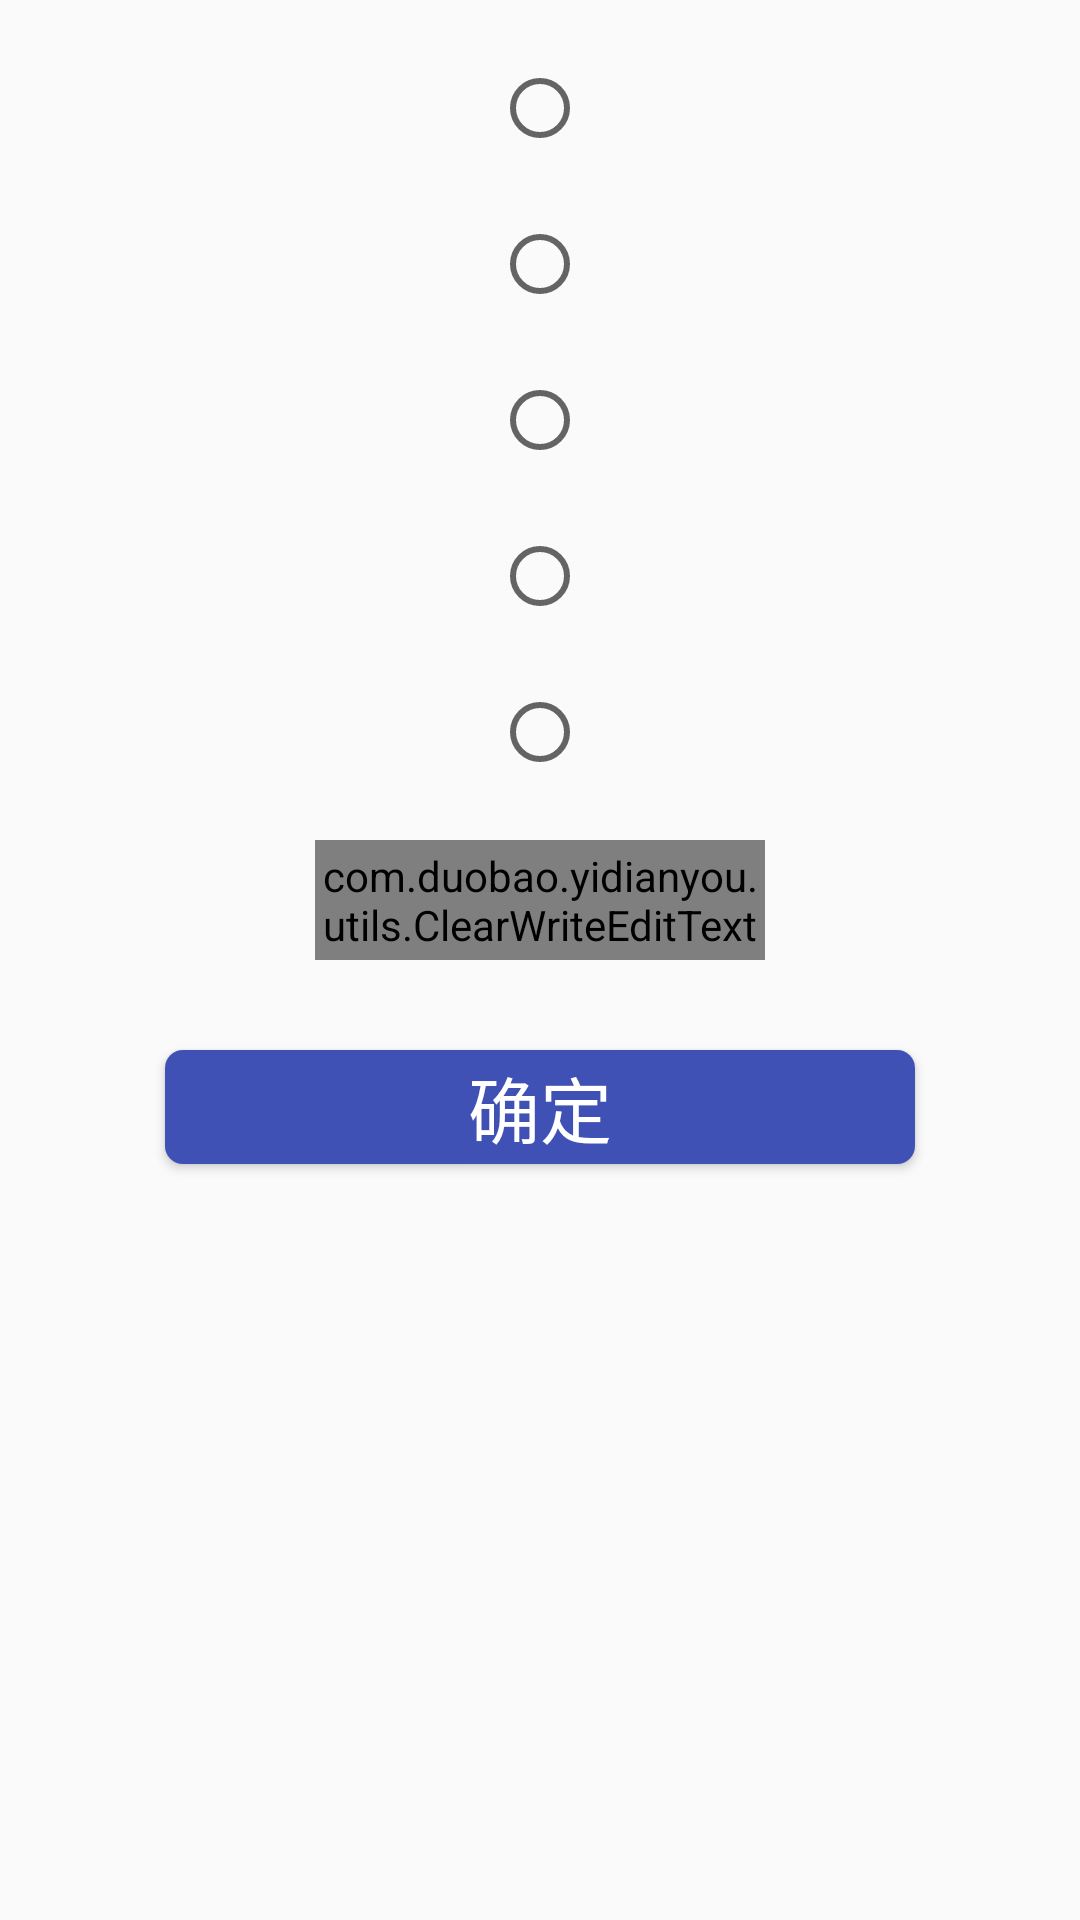

Here is an Android app screen rendered from its layout file. Give the layout XML and the strings, colors and styles it references.
<!-- AndroidManifest.xml: application theme AppTheme -->
<!-- res/layout/activity_switch.xml -->
<?xml version="1.0" encoding="utf-8"?>
<LinearLayout xmlns:android="http://schemas.android.com/apk/res/android"
    xmlns:tools="http://schemas.android.com/tools"
    android:layout_width="match_parent"
    android:layout_height="match_parent"
    android:orientation="vertical"
    tools:context=".activity.Setting.SwitchAccountActivity">
    <RadioGroup
        android:id="@+id/switch_rg"
        android:layout_width="wrap_content"
        android:layout_height="wrap_content"
        android:orientation="vertical"
        android:layout_gravity="center"
        android:layout_marginTop="20dp">
        <RadioButton
            android:id="@+id/switch_rb1"
            android:layout_width="wrap_content"
            android:layout_height="wrap_content"
            android:textSize="22dp"
            android:textColor="@color/black"
           />
        <RadioButton
            android:id="@+id/switch_rb2"
            android:layout_width="wrap_content"
            android:layout_height="wrap_content"
            android:textSize="22dp"
            android:textColor="@color/black"
            android:layout_marginTop="20dp"
           />
        <RadioButton
            android:id="@+id/switch_rb3"
            android:layout_width="wrap_content"
            android:layout_height="wrap_content"
            android:textSize="22dp"
            android:textColor="@color/black"
            android:layout_marginTop="20dp"
            />
        <RadioButton
            android:id="@+id/switch_rb4"
            android:layout_width="wrap_content"
            android:layout_height="wrap_content"
            android:textSize="22dp"
            android:textColor="@color/black"
            android:layout_marginTop="20dp"
           />
        <RadioButton
            android:id="@+id/switch_rb5"
            android:layout_width="wrap_content"
            android:layout_height="wrap_content"
            android:textSize="22dp"
            android:textColor="@color/black"
            android:layout_marginTop="20dp"
          />
    </RadioGroup>
    <com.duobao.yidianyou.utils.ClearWriteEditText
        android:id="@+id/switch_edt"
        android:layout_width="150dp"
        android:layout_height="40dp"
        android:layout_gravity="center"
        android:layout_marginTop="20dp"
        android:background="@drawable/edt_backout_blue"
        android:gravity="center"
        android:inputType="number"
        android:hint="输入密码"
        android:singleLine="true"
        android:textColor="@color/black"
        android:textSize="22dp" />
    <Button
        android:id="@+id/switch_btn"
        android:layout_width="250dp"
        android:layout_height="38dp"
        android:layout_gravity="center"
        android:layout_marginTop="30dp"
        android:background="@drawable/btn_backgroud"
        android:text="确定"
        android:textColor="@color/white"
        android:textSize="24sp" />
</LinearLayout>
<!-- resources referenced by this layout -->
<resources>
  <color name="black">#000000</color>
  <color name="white">#fff</color>
  <!-- drawable btn_backgroud (drawable) -->
  <?xml version="1.0" encoding="utf-8"?>
  <selector xmlns:android="http://schemas.android.com/apk/res/android">
      <item>
          <shape>
              <solid android:color="@color/tab_checked" />
              <corners android:radius="6dp"/>
          </shape>
      </item>
  </selector>
  <!-- drawable edt_backout_blue (drawable) -->
  <?xml version="1.0" encoding="utf-8"?>
  <selector xmlns:android="http://schemas.android.com/apk/res/android">
      <item>
          <shape>
              <stroke android:width="1dp" android:color="@color/triangle" />
              <solid android:color="#f8f8f8" />
          </shape>
      </item>
  </selector>
  <style name="AppTheme" parent="Theme.AppCompat.Light.DarkActionBar">
          
          <item name="colorPrimary">@color/colorPrimary</item>
          <item name="colorPrimaryDark">@color/colorPrimaryDark</item>
          <item name="colorAccent">@color/colorAccent</item>
      </style>
  <color name="tab_checked">#3F51B5</color>
  <color name="triangle">#3F51B5</color>
  <color name="colorPrimary">#3F51B5</color>
  <color name="colorPrimaryDark">#303F9F</color>
  <color name="colorAccent">#3F51B5</color>
</resources>
